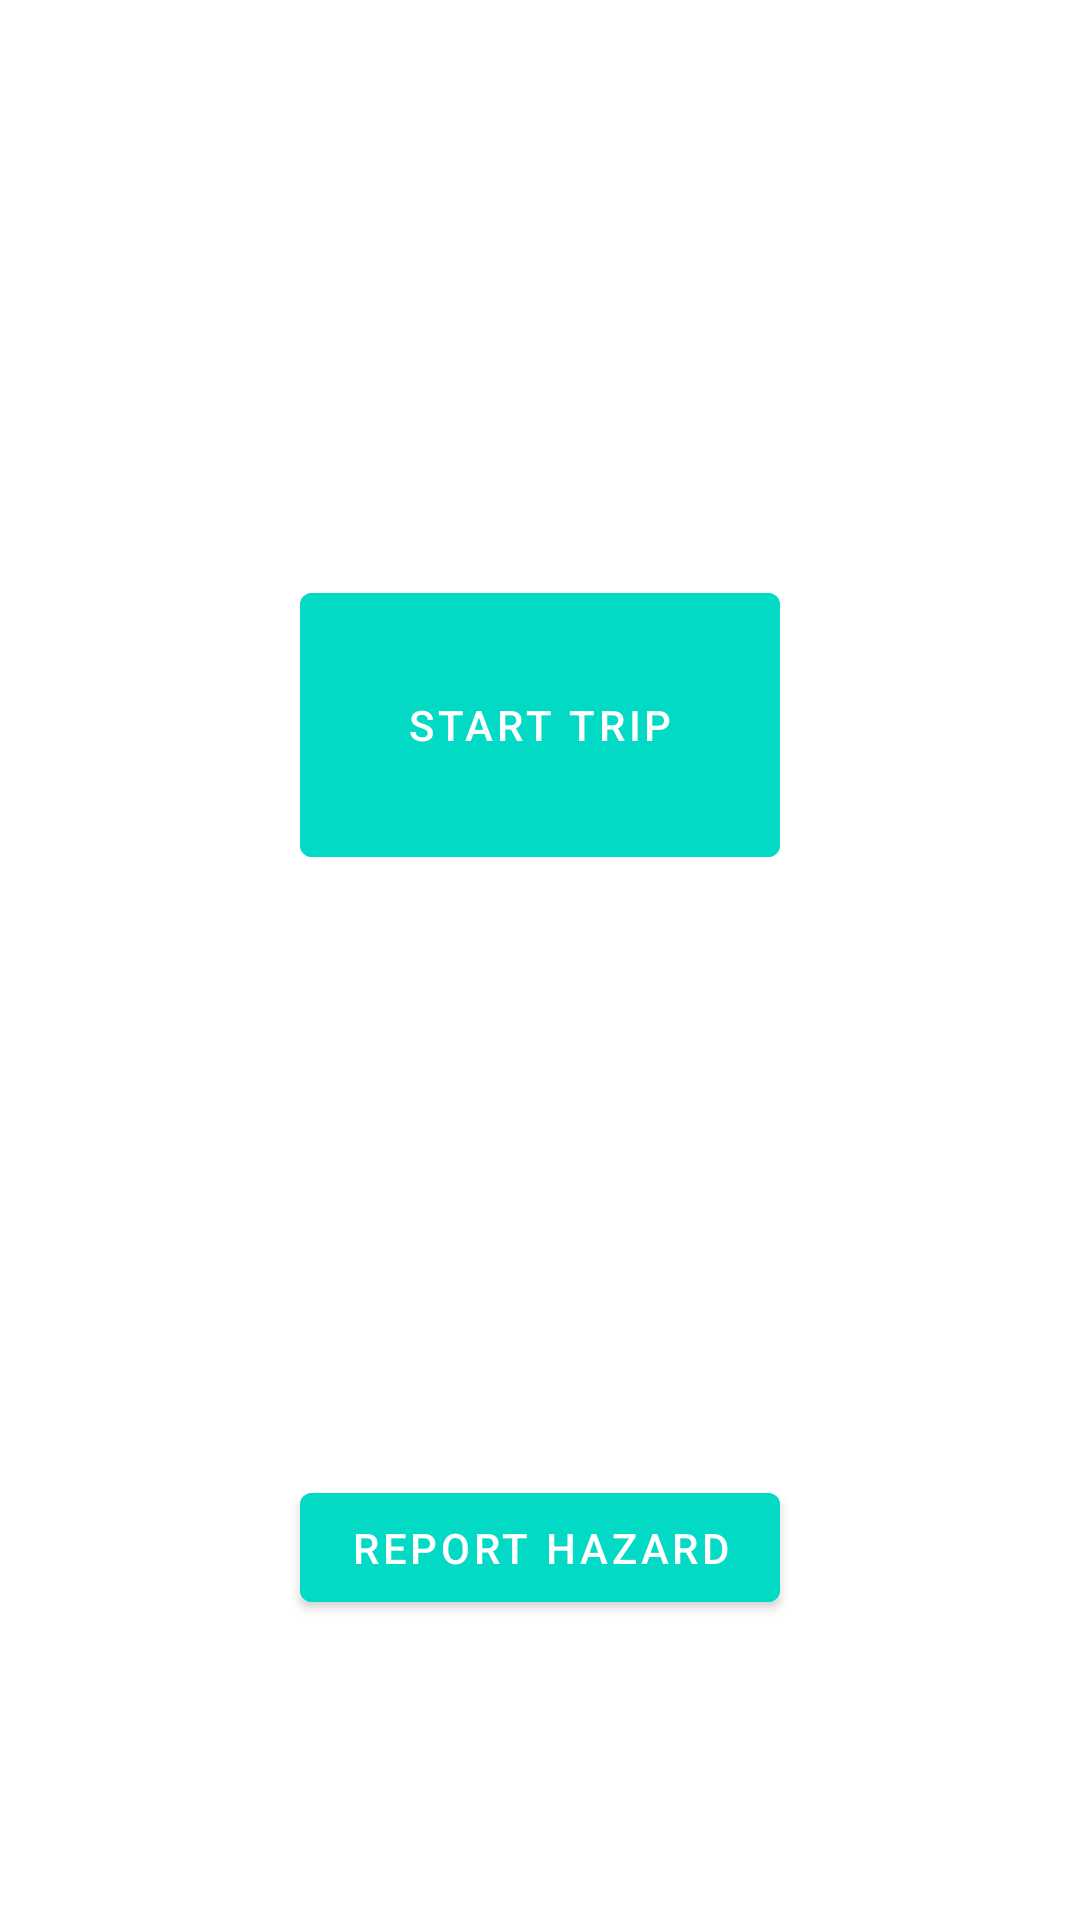

Reconstruct the res/layout file that produces this screen, plus the resources it refers to.
<!-- AndroidManifest.xml: application theme Theme.DriveSafeApplication -->
<!-- res/layout/activity_active_screen.xml -->
<?xml version="1.0" encoding="utf-8"?>
<RelativeLayout xmlns:android="http://schemas.android.com/apk/res/android"
    xmlns:app="http://schemas.android.com/apk/res-auto"
    xmlns:tools="http://schemas.android.com/tools"
    android:layout_width="match_parent"
    android:layout_height="match_parent"
    android:background="@drawable/background"
    tools:context=".MainActivity">

    <TextView
        android:id="@+id/signin"
        android:layout_width="match_parent"
        android:layout_height="wrap_content"
        android:layout_marginStart="50dp"
        android:layout_marginTop="50dp"
        android:layout_marginEnd="50dp"
        android:layout_marginBottom="50dp"
        android:gravity="center"
        android:text="DriveSafe"
        android:textColor="@color/white"
        android:textSize="35dp"
        android:textStyle="bold" />

    <com.google.android.material.button.MaterialButton
        android:id="@+id/startTripBtn"
        android:layout_width="200dp"
        android:layout_height="100dp"
        android:layout_below="@id/signin"
        android:layout_marginStart="100dp"
        android:layout_marginTop="45dp"
        android:layout_marginEnd="100dp"
        android:layout_marginBottom="100dp"
        android:backgroundTint="@color/teal_200"
        android:text="START TRIP"
        android:textColor="#FFFFFF" />

    <com.google.android.material.button.MaterialButton
        android:id="@+id/reportHazardBtn"
        android:layout_width="200dp"
        android:layout_height="100dp"
        android:layout_below="@id/startTripBtn"
        android:layout_marginStart="100dp"
        android:layout_marginTop="100dp"
        android:layout_marginEnd="100dp"
        android:layout_marginBottom="100dp"
        android:backgroundTint="@color/teal_200"
        android:text="Report Hazard"
        android:textColor="#FFFFFF" />




</RelativeLayout>
<!-- resources referenced by this layout -->
<resources>
  <style name="Theme.DriveSafeApplication" parent="Theme.MaterialComponents.DayNight.NoActionBar">
          
          <item name="colorPrimary">@color/purple_500</item>
          <item name="colorPrimaryVariant">@color/purple_700</item>
          <item name="colorOnPrimary">@color/white</item>
          
          <item name="colorSecondary">@color/teal_200</item>
          <item name="colorSecondaryVariant">@color/teal_700</item>
          <item name="colorOnSecondary">@color/black</item>
          
          <item name="android:statusBarColor">?attr/colorPrimaryVariant</item>
          
      </style>
  <!-- not gathered from this repository: default colours our renderer supplied (Android Studio template values) -->
  <color name="purple_500">#FF6200EE</color>
  <color name="purple_700">#FF3700B3</color>
  <color name="teal_200">#FF03DAC5</color>
  <color name="teal_700">#FF018786</color>
  <color name="black">#FF000000</color>
  <color name="white">#FFFFFFFF</color>
</resources>
